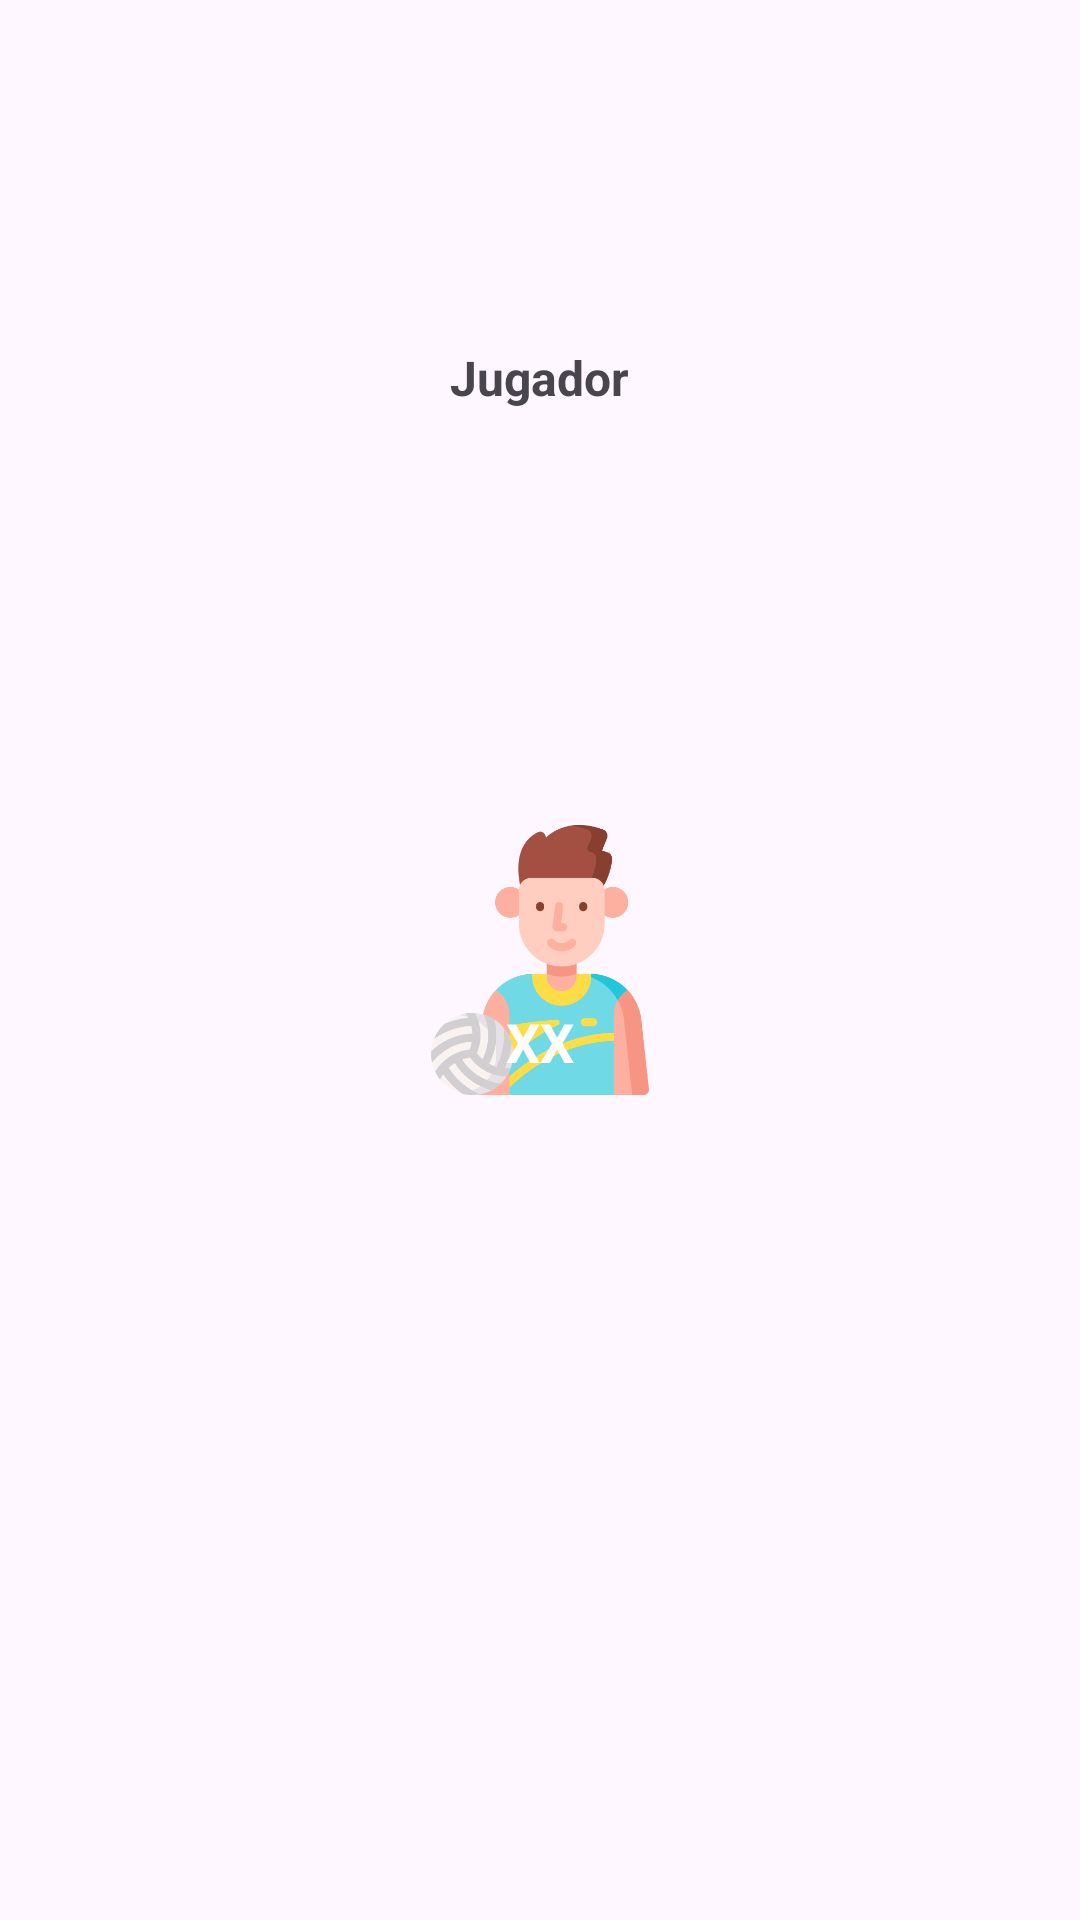

Layout XML and referenced resources for this Android screen:
<!-- AndroidManifest.xml: application theme Base.Theme.VolleyEssentials -->
<!-- res/layout/cardview_player2.xml -->
<androidx.cardview.widget.CardView
    xmlns:android="http://schemas.android.com/apk/res/android"
    xmlns:app="http://schemas.android.com/apk/res-auto"
    android:id="@+id/card_player"
    android:layout_width="wrap_content"
    android:layout_height="wrap_content"
    android:layout_gravity="center"
    app:cardBackgroundColor="@color/transparent"
    app:cardElevation="0dp"
    android:layout_rowWeight="1"
    android:layout_columnWeight="1"
    >

    <FrameLayout
        android:layout_width="wrap_content"
        android:layout_height="wrap_content"
        android:layout_gravity="center"
        android:layout_marginHorizontal="10dp"
        android:layout_marginVertical="25dp">

        <ImageView
            android:id="@+id/imagen_posicion_jugador"
            android:layout_width="90dp"
            android:layout_height="90dp"
            android:scaleType="fitCenter"
            android:src="@drawable/player_image" />

        <TextView
            android:id="@+id/dorsal_jugador"
            android:layout_width="wrap_content"
            android:layout_height="wrap_content"
            android:layout_gravity="center_horizontal"
            android:layout_marginTop="60dp"
            android:text="XX"
            android:textSize="18sp"
            android:textStyle="bold"
            android:textColor="@color/white" />

    </FrameLayout>

    <TextView
        android:id="@+id/nombre_jugador"
        android:layout_width="wrap_content"
        android:layout_height="wrap_content"
        android:layout_gravity="center_horizontal"
        android:layout_marginTop="115dp"
        android:text="Jugador"
        android:textSize="16sp"
        android:textStyle="bold" />
</androidx.cardview.widget.CardView>
<!-- resources referenced by this layout -->
<resources>
  <color name="transparent">#00FFFFFF</color>
  <color name="white">#FFFFFFFF</color>
  <!-- drawable player_image: png bitmap (drawable, 34864 bytes) -->
  <style name="Base.Theme.VolleyEssentials" parent="Theme.Material3.DayNight.NoActionBar">
          
          <item name="colorPrimary">@color/azul_pista</item>
      </style>
  <color name="azul_pista">#046c7c</color>
</resources>
